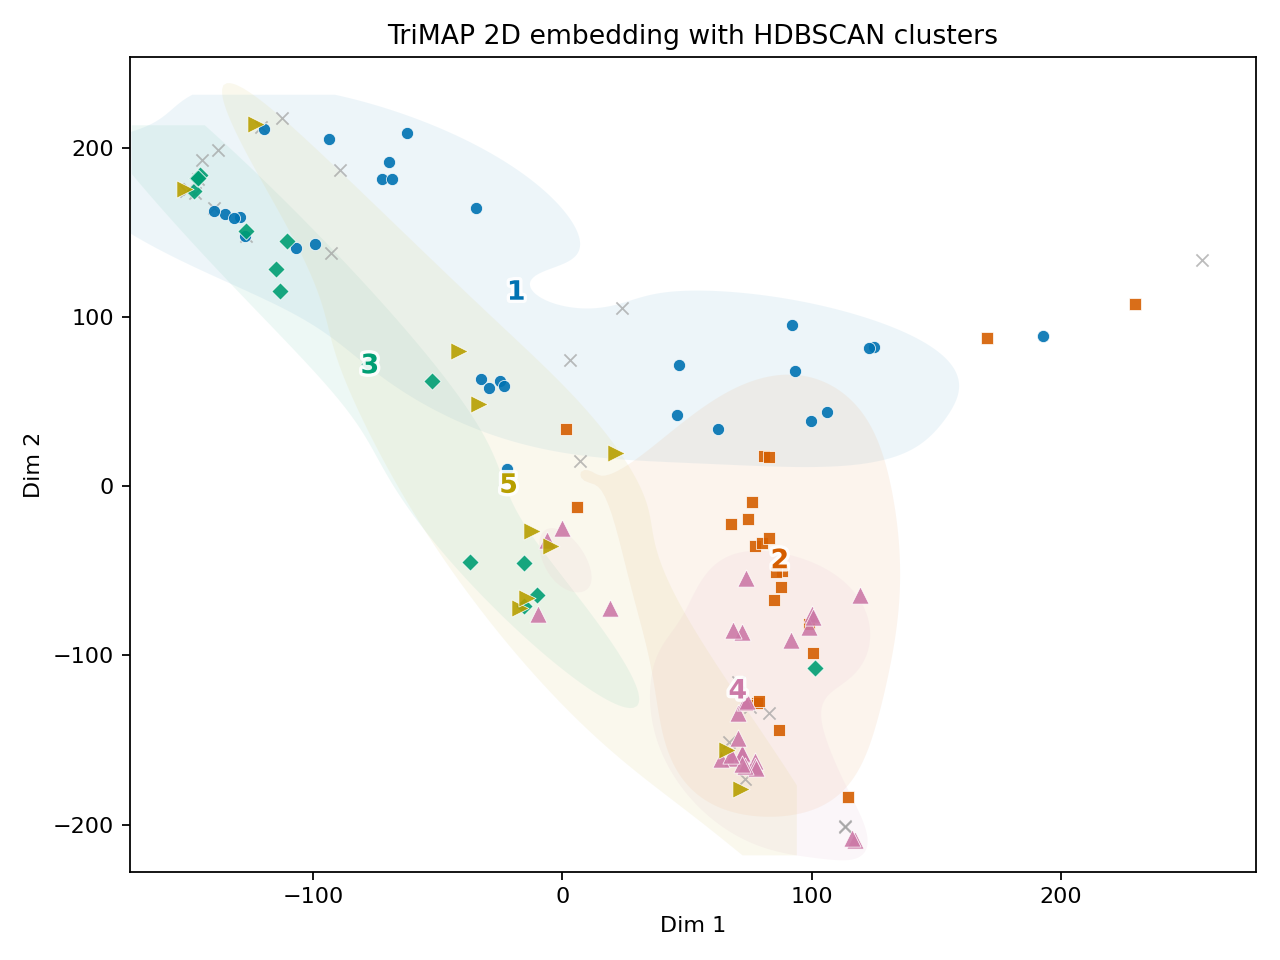

Data behind this chart, as committed beside it:
x, y, label, id
-127.4, 147.9, 0, 1
-147.3, 173.1, -1, 2
77.25, -162.6, 3, 3
77.41, -165.4, 3, 4
78.16, -128.3, 1, 5
-150.8, 174.6, -1, 6
2.936, 74.55, -1, 7
68.25, -160.9, 3, 8
5.734, -12.5, 1, 9
124.9, 82.11, 0, 10
123, 81.39, 0, 11
77.23, -35.29, 1, 12
74.65, -19.27, 1, 13
-145.4, 184.1, 2, 14
-33.46, 48.43, 4, 15
7.058, 14.75, -1, 16
21.66, 19.37, 4, 17
-41.43, 79.84, 4, 18
256.7, 133.8, -1, 19
-126.8, 151, 2, 20
-121, 212.4, -1, 21
-151.2, 175.7, 4, 22
-139.6, 164.6, -1, 23
-16.82, -72.27, 4, 24
101.2, -107.7, 2, 25
100.5, -98.81, 1, 26
72.1, -158.4, 3, 27
72.07, -157.9, 3, 28
-52.13, 61.99, 2, 29
-110.4, 144.9, 2, 30
-92.61, 137.6, -1, 31
1.385, 33.51, 1, 32
-25.09, 62.35, 0, 33
-23.42, 59.13, 0, 34
-89.13, 186.8, -1, 35
-129.4, 159.2, 0, 36
99.68, 38.72, 0, 37
106, 44.02, 0, 38
-113.1, 115.1, 2, 39
71.88, -86.35, 3, 40
100.1, -75.63, 3, 41
-146.1, 181.4, -1, 42
-32.74, 63.26, 0, 43
-115, 128.5, 2, 44
-112.5, 217.6, -1, 45
-138.1, 198.9, -1, 46
-149.7, 175.4, -1, 47
78.7, -126.8, 1, 48
170.2, 87.47, 1, 49
70.49, -134.3, 3, 50
-4.674, -35.41, 4, 51
-10.19, -64.39, 2, 52
63.56, -161.3, 3, 53
192.7, 88.97, 0, 54
-135.2, 160.7, 0, 55
-131.6, 158.7, 0, 56
-15.26, -70.73, 2, 57
-122.8, 214.1, 4, 58
-147.8, 174.4, 2, 59
-126.7, 147.7, -1, 60
... 69 more rows
